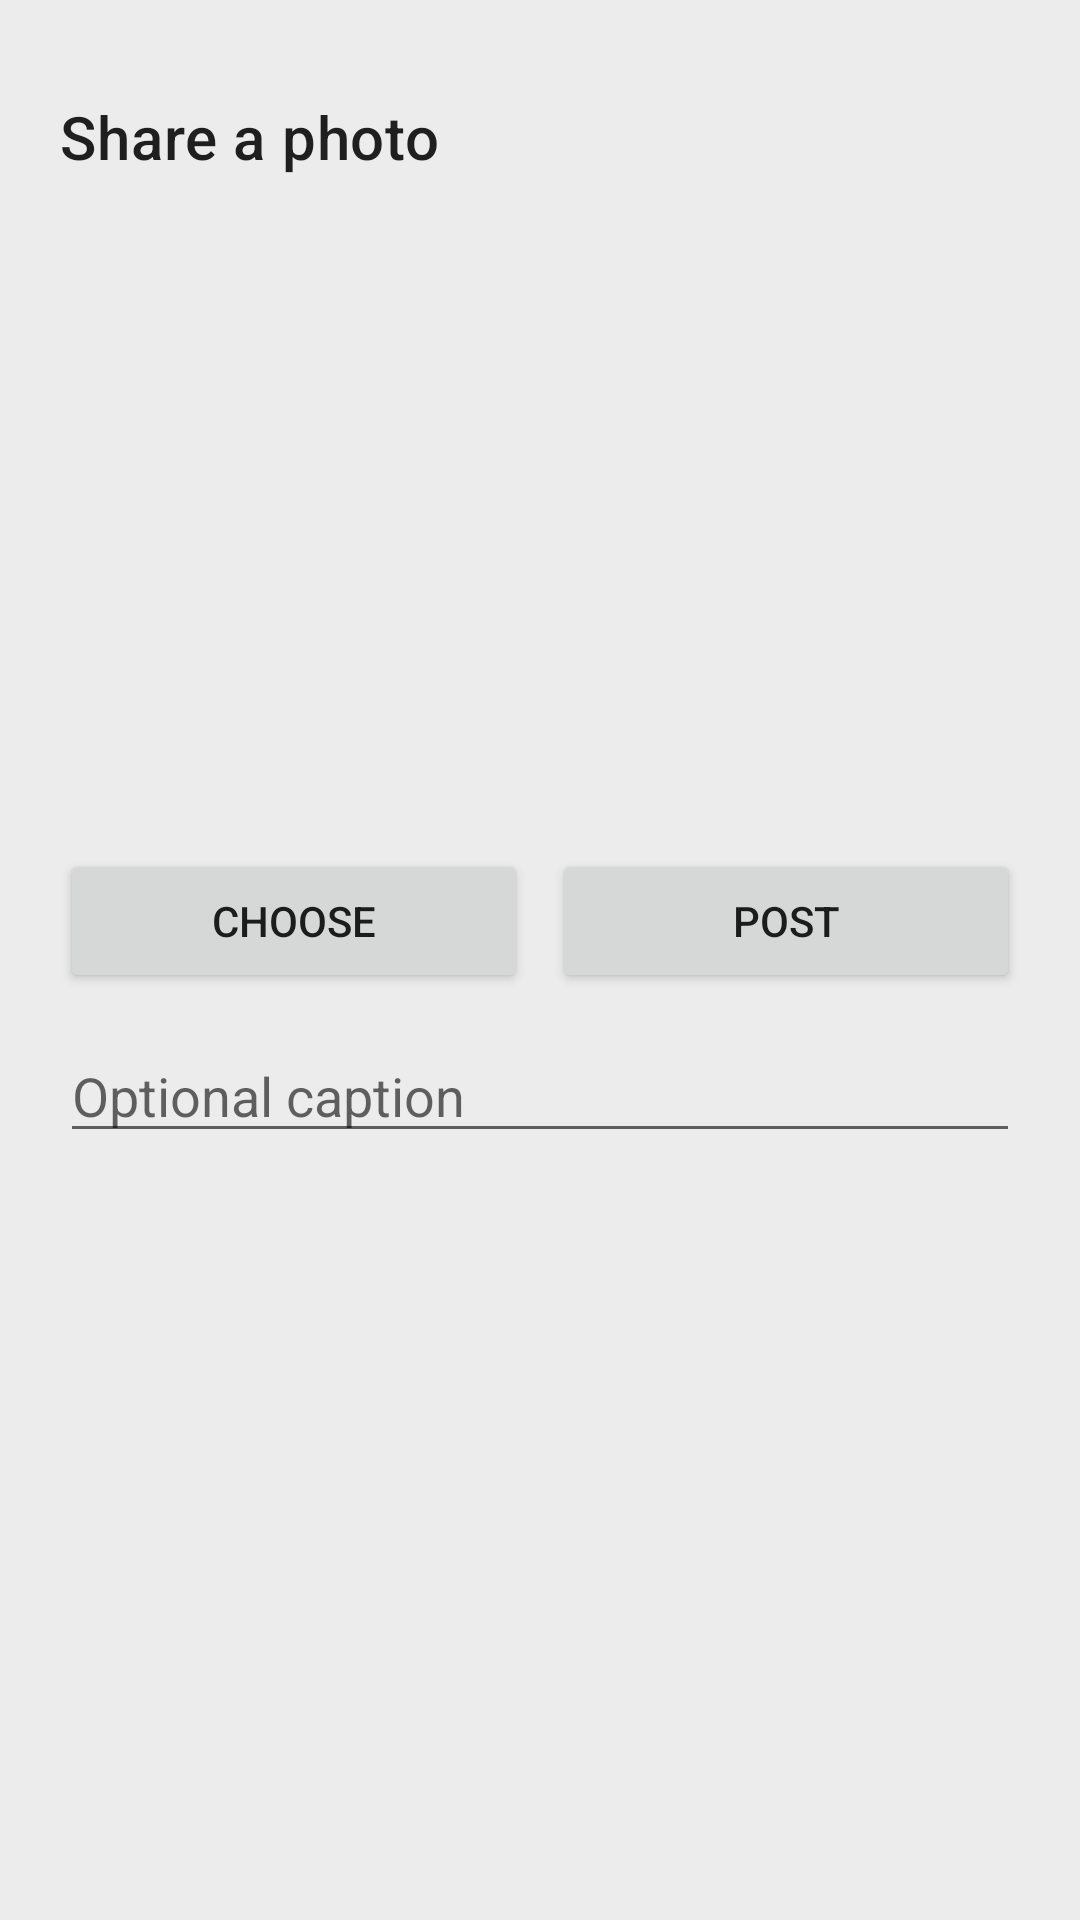

Android layout source for this screen:
<!-- AndroidManifest.xml: application theme Theme.FindDining -->
<!-- res/layout/fragment_add_photo.xml -->
<?xml version="1.0" encoding="utf-8"?>
<ScrollView xmlns:android="http://schemas.android.com/apk/res/android"
    android:layout_width="match_parent"
    android:layout_height="match_parent">

    <LinearLayout
        android:layout_width="match_parent"
        android:layout_height="wrap_content"
        android:orientation="vertical"
        android:padding="20dp">


        <TextView
            android:layout_width="wrap_content"
            android:layout_height="wrap_content"
            android:layout_marginTop="12dp"
            android:text="Share a photo"
            android:textAppearance="@style/TextAppearance.MaterialComponents.Headline6" />

        <ImageView
            android:id="@+id/photo_preview"
            android:layout_width="match_parent"
            android:layout_height="200dp"
            android:layout_marginTop="12dp"
            android:background="@color/surface_light"
            android:scaleType="centerCrop" />

        <LinearLayout
            android:layout_width="match_parent"
            android:layout_height="wrap_content"
            android:layout_marginTop="12dp"
            android:orientation="horizontal">

            <Button
                android:id="@+id/button_choose_photo"
                android:layout_width="0dp"
                android:layout_height="wrap_content"
                android:layout_weight="1"
                android:text="Choose" />

            <Button
                android:id="@+id/button_post_photo"
                android:layout_width="0dp"
                android:layout_height="wrap_content"
                android:layout_marginStart="8dp"
                android:layout_weight="1"
                android:text="Post" />
        </LinearLayout>

        <EditText
            android:id="@+id/input_caption"
            android:layout_width="match_parent"
            android:layout_height="wrap_content"
            android:layout_marginTop="12dp"
            android:hint="Optional caption" />
    </LinearLayout>
</ScrollView>
<!-- resources referenced by this layout -->
<resources>
  <color name="surface_light">#ECECEC</color>
  <style name="Theme.FindDining" parent="Theme.MaterialComponents.Light.NoActionBar">
          <item name="android:statusBarColor">@color/primary_dark</item>
          <item name="android:navigationBarColor">@color/surface_light</item>
          <item name="android:windowBackground">@color/surface_light</item>
          <item name="colorPrimary">@color/primary_green</item>
          <item name="colorPrimaryVariant">@color/primary_dark</item>
          <item name="colorAccent">@color/accent_orange</item>
      </style>
  <color name="primary_dark">#8F1E04</color>
</resources>
